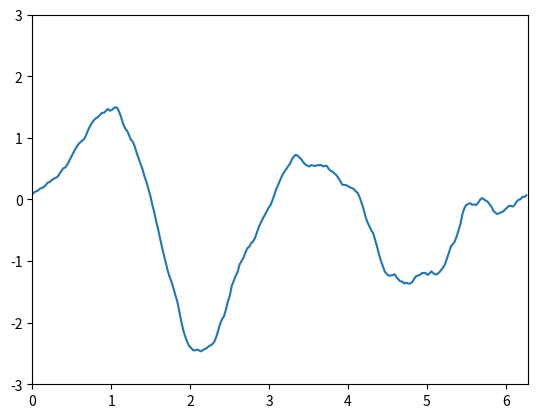

Reproduce this figure in Python.
import numpy as np
import matplotlib.pyplot as plt
import matplotlib
import scipy as scp
import matplotlib.animation as animation


# class for creating a Laplacian operator on a circular graph
# The code is inspired by the work "Non-separable Spatio-temporal Graph Kernels via 
# SPDEs" (2022) by Nikitin et al.
class graph_circle_mesh():
    # the constructor function creates a graph consists of nodes on the circumference of 
    # a circle. The edges of the graph connects only the neighboring nodes wieghted by
    # the distance. Since the nodes are chosen uniformly, the weights become a constant
    # value.
    def __init__(self, N=128): # N is the number of nodes on the circumference of the circle
        self.N = N
        self.theta = np.linspace(0,2*np.pi,N,endpoint=False) # uniform placement of the nodes
        points = np.exp( 1j*self.theta ) # defining nodes on the unit circle in the complex plane
        
        # the following line tranform complex plane to real plane
        self.x = np.real(points)
        self.y = np.imag(points)

        # initiating an empty adjacecy matrix
        self.W = np.zeros([N,N])
    
        # weights on chosen as the distance between neighboring nodes
        self.W[0,-1] = np.sqrt( (self.x[0] - self.x[-1])**2 + (self.y[0]-self.y[-1])**2 )
        self.W[0,1] = np.sqrt( (self.x[1] - self.x[0])**2 + (self.y[1]-self.y[0])**2 )
        for i in range(1,self.x.shape[0]-1):
            self.W[i,i-1] = np.sqrt( (self.x[i] - self.x[i-1])**2 + (self.y[i]-self.y[i-1])**2 )
            self.W[i,i+1] = np.sqrt( (self.x[i+1] - self.x[i])**2 + (self.y[i+1]-self.y[i])**2 )
        self.W[-1,0] = np.sqrt( (self.x[-1] - self.x[0])**2 + (self.y[-1]-self.y[0])**2 )
        self.W[-1,-2] = np.sqrt( (self.x[-1] - self.x[-2])**2 + (self.y[-1]-self.y[-2])**2 )

        # defining the discretization element: length of a descrete arc
        dx = 2*np.pi/self.N
        Dw = np.diag( np.sum( self.W, axis = 1 ) ) # diagonal matrix of accumulated sums
        self.L = (Dw - self.W)/dx/dx # The graph Laplacian operator (differs from the paper by the nomalaization constant 1/dx/dx)

        #self.tau = 1/(0.5*2*np.pi)/(0.5*2*np.pi)
        self.tau = 0.1 # The length scale: the distantce to which nodes are correlated. In the paper tau = 2nu/kappa^2

    # sampling the stationary Gaussian process by solving (K^nu) v = w, at this point nu = 1 or 2
    def sample_stationary(self, w, nu=2):
        return np.linalg.solve(np.linalg.matrix_power(self.tau*np.eye(self.N)+self.L, nu),w)

    # sampling the non-stationary Gaussian process with pure white noise
    def sample_heat(self, nu=2):
        # initial condition is a sample from the stationary distribution
        w = np.random.standard_normal(self.N)
        v0 = self.sample_stationary(w, nu=nu)
        #u0 = np.linalg.solve(np.linalg.matrix_power(self.tau*np.eye(self.N)+self.L, nu),w)
        #u0 = np.zeros_like(p)
        T = 5. # maximum time
        dt = 0.01 # time step

        # const
        L = np.linalg.matrix_power(self.tau*np.eye(self.N)+self.L, nu)
        MAX_ITER = int( T/dt )
        sol = [ v0 ]

        # this is a discrete heat equation with explicit Euler time steps. The Gaussian noise
        # is discretized as dW ~= sqrt(dt)*e, where e is a standard normal Gaussian vector.
        for i in range(MAX_ITER):
            # uncomment for classic Laplacian operator
            #u = u0 - dt*(self.L@u0) + np.sqrt(dt)*np.random.standard_normal( u0.shape[0] )

            # uncomment for matern Laplacian operator
            #v = v0 - dt*(L@v0) + np.sqrt(dt)*np.random.standard_normal( v0.shape[0] )

            # uncomment for a noise model with a smooth covariance
            v = v0 - dt*(L@v0) + np.sqrt(dt)*self.sample_stationary(np.random.standard_normal( v0.shape[0] ), nu=nu)
            v0 = v
            sol.append(v)
        return np.array(sol)


    # routine for plotting a sample in a plt axis handler
    def plot_sample(self, u, ax):
        nbin = 64 # number of intensity colors
        cmap = matplotlib.colormaps['plasma'] # choice of color palette
        colors = cmap(np.linspace(0, 1, nbin)) # color codes in RGB

        dist = np.max(u) - np.min(u) # normalizing value to make a double into an integer
        for i in range(self.x.shape[0]-1):
            color_id = int( (u[i]-np.min(u) )/dist * (nbin-1) ) # transforimg a double into an integer between 0 and nbin
            x = self.x[i:i+2]
            y = self.y[i:i+2]
            ax.plot( x, y , color=colors[color_id], linewidth=3 )
        ax.set_aspect('equal')


    # routine to plot graph samples as normal displacements (currently has a bug)
    def plot_sample_displacemnet(self, u, ax):
        nbin = 64
        cmap = matplotlib.colormaps['plasma']
        colors = cmap(np.linspace(0, 1, nbin))

        points = (1+0.05*u)*np.exp( 1j*self.theta )
        xx = np.real(points)
        yy = np.imag(points)


        dist = np.max(u) - np.min(u)
        for i in range(self.x.shape[0]-1):
            color_id = int( (u[i]-np.min(u) )/dist * (nbin-1) )
            x = xx[i:i+2] 
            y = yy[i:i+2]
            ax.plot( x, y, color='blue', linewidth=3 )
        #ax.plot(self.x,self.y)
        #ax.scatter(self.x,self.y, c=u, '.')
        ax.set_aspect('equal')

# sampling and plotting the stationary Gaussian process for nu = 1 and nu = 2
def plot_stationary():
    N = 256 # discretization size
    graph = graph_circle_mesh(N=N) # graph class holding the graph Laplacian operator
    f1,axes1 = plt.subplots(2,4) # figures for 8 samples
    #f2,axes2 = plt.subplots(2,4)

    nus = [1,2] # smoothness levels
    for i in range(axes1.shape[0]): # loop over the nu
        for j in range(axes1.shape[1]): # loop over number of samples
            w = np.random.standard_normal(N) # random input
            v = graph.sample_stationary(w, nus[i]) # sample
            graph.plot_sample(v,axes1[i,j]) # plotting the sample
            axes1[i,j].set_xticklabels([])
            axes1[i,j].set_yticklabels([])
            axes1[i,j].set_title(r'$\nu = {}$'.format(nus[i]))

            #graph.plot_sample_displacemnet(v,axes2[i,j])
            #axes2[i,j].set_xticklabels([])
            #axes2[i,j].set_yticklabels([])
            #axes2[i,j].set_title(r'$\nu = {}$'.format(nus[i]))

    plt.subplots_adjust(wspace=0) # removing space between plots
    plt.show()

# sampling and plotting a non-stationary Gaussian process on the graph
# plotting on the real line
def plot_heat():
    N = 256 # discretization size
    graph = graph_circle_mesh(N=N) # graph class holding the graph Laplacian operator 
    sol_vec = graph.sample_heat(nu=1) # sampling the Gaussian process

    # The rest of this code plots the sample of the Gaussian process on the real line
    f,ax = plt.subplots(1) # initiating the figure
    
    line = ax.plot( graph.theta, sol_vec[0] )[0] # plotting the initial lines
    ax.set( xlim=[0,2*np.pi], ylim=[-3,3] ) 
    
    # This class updates the frame content according to the sample of the Gaussian process
    # and pass the content to plt.animation
    class heat_animation:
        def __init__(self, sol):
            self.sol = sol
        def update(self, frame):
            line.set_ydata(self.sol[frame]) # this updates the frame content
            return line
    
    heat_anim = heat_animation(sol_vec) # instance of the frame updator class
    ani = animation.FuncAnimation(fig=f, func=heat_anim.update, frames=sol_vec.shape[0], interval=30) # plt animation
    plt.show()

# sampling and plotting a non-stationary Gaussian process on the graph
# plotting on the circular graph
def plot_heat_graph():
    N = 256 # discretization size
    graph = graph_circle_mesh(N=N) # graph class holding the graph Laplacian operator 
    sol_vec = graph.sample_heat(nu=1) # sampling the Gaussian process

    # The rest of this code plots the sample of the Gaussian process on the graph
    f,ax = plt.subplots(1)

    nbin = 64
    cmap = matplotlib.colormaps['plasma']
    colors = cmap(np.linspace(0, 1, nbin))

    dist = np.max(sol_vec) - np.min(sol_vec)
    plot_items = []
    for i in range(graph.x.shape[0]-1):
        color_id = int( (sol_vec[0,i]-np.min(sol_vec) )/dist * (nbin-1) )
        x = graph.x[i:i+2]
        y = graph.y[i:i+2]
        line = ax.plot( x, y , color=colors[color_id], linewidth=10 )
        plot_items.append( line )
    ax.set_aspect('equal')

    class heat_animation:
        def __init__(self, sol):
            self.sol = sol
        def update(self, frame):
            for i in range(graph.x.shape[0]-1):
                color_id = int( (self.sol[frame,i]-np.min(sol_vec) )/dist * (nbin-1) )
                plot_items[i][0]._color = colors[color_id]

            #return plot_items

    heat_anim = heat_animation(sol_vec)
    ani = animation.FuncAnimation(fig=f, func=heat_anim.update, frames=sol_vec.shape[0], interval=100)
    plt.show()





if __name__ == '__main__':
    # uncomment to visualize a stationary sample
    #plot_stationary()

    # uncomment to visualize a non-stationary Gaussian process visualized on the real line
    plot_heat()

    # uncomment to visualize a non-stationary Gaussian process visualized on the graph
    #plot_heat_graph()
